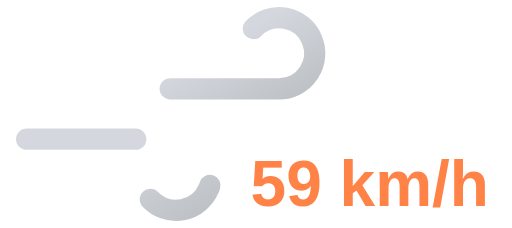
t = 0.00 s
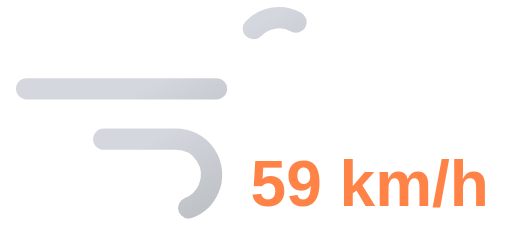
t = 0.75 s
t = 1.50 s: frame unchanged from t = 0.00 s, image omitted
t = 2.25 s: frame unchanged from t = 0.75 s, image omitted

The animated SVG that drew these frames (rendered in a browser with its animation timeline set to each time). Animation: 2 SMIL elements (animate=2); one cycle of 3.00 s, repeats indefinitely.

<svg xmlns="http://www.w3.org/2000/svg" xmlns:xlink="http://www.w3.org/1999/xlink" viewBox="8 16 72 32">
	<defs>
		<linearGradient id="a" x1="27.56" y1="17.64" x2="38.27" y2="36.19" gradientUnits="userSpaceOnUse">
			<stop offset="0" stop-color="#d4d7dd"/>
			<stop offset="0.45" stop-color="#d4d7dd"/>
			<stop offset="1" stop-color="#bec1c6"/>
		</linearGradient>
		<linearGradient id="b" x1="19.96" y1="29.03" x2="31.37" y2="48.8" xlink:href="#a"/>
	</defs>
	<path d="M43.64,20a5,5,0,1,1,3.61,8.46H11.75" fill="none" stroke-dasharray="35 22" stroke-linecap="round" stroke-miterlimit="10" stroke-width="3" stroke="url(#a)">
		<animate attributeName="stroke-dashoffset" values="-57; 57" dur="3s" repeatCount="indefinite"/>
	</path>
	<path d="M29.14,44a5,5,0,1,0,3.61-8.46h-21" fill="none" stroke-dasharray="24 15" stroke-linecap="round" stroke-miterlimit="10" stroke-width="3" stroke="url(#b)">
		<animate attributeName="stroke-dashoffset" values="-39; 39" dur="3s" begin="-.525s" repeatCount="indefinite"/>
	</path>
	<path fill="#374151"/>
	<text x="60" y="45" font-family="Arial, sans-serif" font-size="9" font-weight="bold" fill="#ff8247" text-anchor="middle">59 km/h</text>
</svg>
